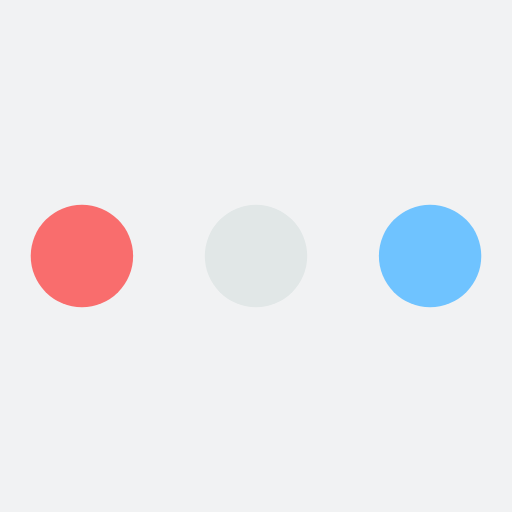
t = 0.00 s
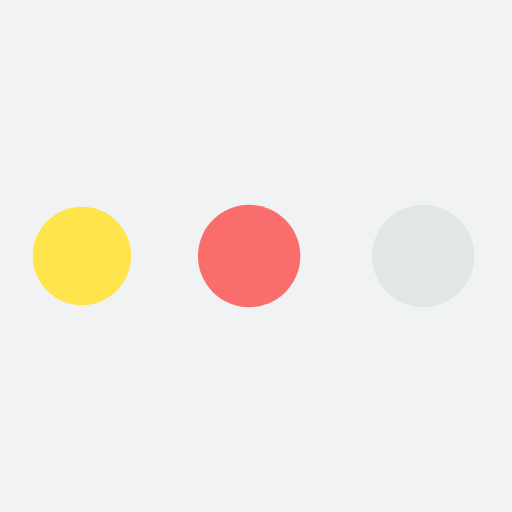
t = 0.19 s
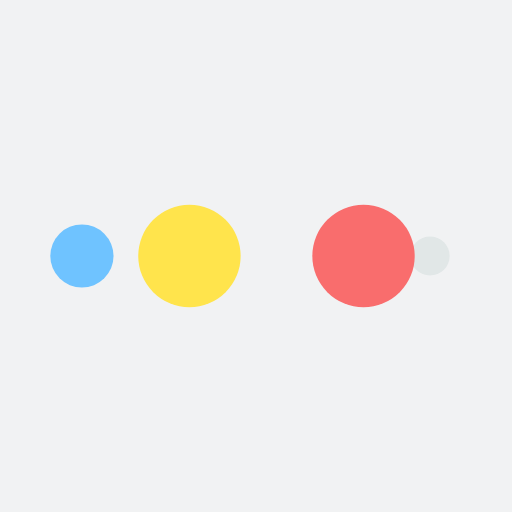
t = 0.31 s
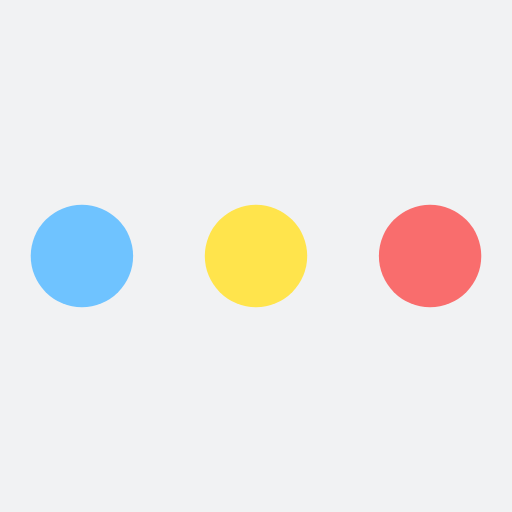
t = 0.50 s
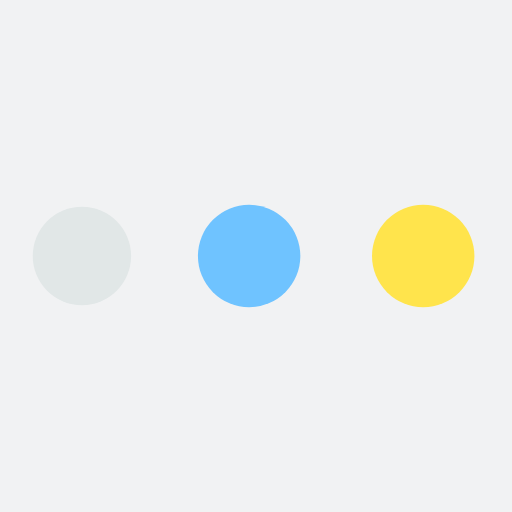
t = 0.69 s
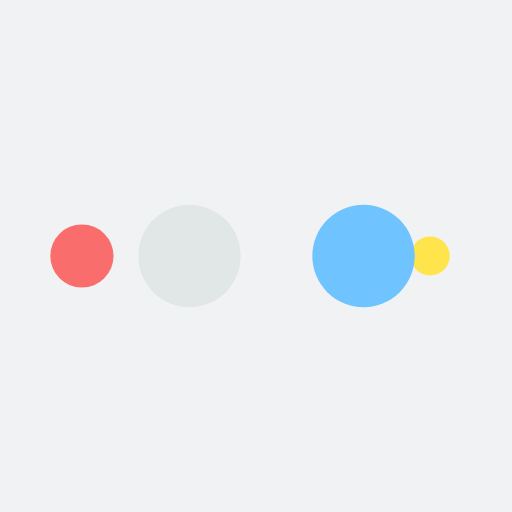
t = 0.81 s

The animated SVG that drew these frames (rendered in a browser with its animation timeline set to each time). Animation: 10 SMIL elements (animate=10); one cycle of 1.00 s, repeats indefinitely.

<?xml version="1.0" encoding="utf-8"?>
<svg xmlns="http://www.w3.org/2000/svg" xmlns:xlink="http://www.w3.org/1999/xlink" style="margin: auto; background: rgb(241, 242, 243); display: block; shape-rendering: auto;" width="200px" height="200px" viewBox="0 0 100 100" preserveAspectRatio="xMidYMid">
<circle cx="84" cy="50" r="10" fill="#6fc3ff">
    <animate attributeName="r" repeatCount="indefinite" dur="0.25s" calcMode="spline" keyTimes="0;1" values="10;0" keySplines="0 0.5 0.5 1" begin="0s"></animate>
    <animate attributeName="fill" repeatCount="indefinite" dur="1s" calcMode="discrete" keyTimes="0;0.25;0.5;0.75;1" values="#6fc3ff;#e1e7e7;#f96d6d;#ffe44c;#6fc3ff" begin="0s"></animate>
</circle><circle cx="16" cy="50" r="10" fill="#6fc3ff">
  <animate attributeName="r" repeatCount="indefinite" dur="1s" calcMode="spline" keyTimes="0;0.25;0.5;0.75;1" values="0;0;10;10;10" keySplines="0 0.5 0.5 1;0 0.5 0.5 1;0 0.5 0.5 1;0 0.5 0.5 1" begin="0s"></animate>
  <animate attributeName="cx" repeatCount="indefinite" dur="1s" calcMode="spline" keyTimes="0;0.25;0.5;0.75;1" values="16;16;16;50;84" keySplines="0 0.5 0.5 1;0 0.5 0.5 1;0 0.5 0.5 1;0 0.5 0.5 1" begin="0s"></animate>
</circle><circle cx="50" cy="50" r="10" fill="#ffe44c">
  <animate attributeName="r" repeatCount="indefinite" dur="1s" calcMode="spline" keyTimes="0;0.25;0.5;0.75;1" values="0;0;10;10;10" keySplines="0 0.5 0.5 1;0 0.5 0.5 1;0 0.5 0.5 1;0 0.5 0.5 1" begin="-0.25s"></animate>
  <animate attributeName="cx" repeatCount="indefinite" dur="1s" calcMode="spline" keyTimes="0;0.25;0.5;0.75;1" values="16;16;16;50;84" keySplines="0 0.5 0.5 1;0 0.5 0.5 1;0 0.5 0.5 1;0 0.5 0.5 1" begin="-0.25s"></animate>
</circle><circle cx="84" cy="50" r="10" fill="#f96d6d">
  <animate attributeName="r" repeatCount="indefinite" dur="1s" calcMode="spline" keyTimes="0;0.25;0.5;0.75;1" values="0;0;10;10;10" keySplines="0 0.5 0.5 1;0 0.5 0.5 1;0 0.5 0.5 1;0 0.5 0.5 1" begin="-0.5s"></animate>
  <animate attributeName="cx" repeatCount="indefinite" dur="1s" calcMode="spline" keyTimes="0;0.25;0.5;0.75;1" values="16;16;16;50;84" keySplines="0 0.5 0.5 1;0 0.5 0.5 1;0 0.5 0.5 1;0 0.5 0.5 1" begin="-0.5s"></animate>
</circle><circle cx="16" cy="50" r="10" fill="#e1e7e7">
  <animate attributeName="r" repeatCount="indefinite" dur="1s" calcMode="spline" keyTimes="0;0.25;0.5;0.75;1" values="0;0;10;10;10" keySplines="0 0.5 0.5 1;0 0.5 0.5 1;0 0.5 0.5 1;0 0.5 0.5 1" begin="-0.75s"></animate>
  <animate attributeName="cx" repeatCount="indefinite" dur="1s" calcMode="spline" keyTimes="0;0.25;0.5;0.75;1" values="16;16;16;50;84" keySplines="0 0.5 0.5 1;0 0.5 0.5 1;0 0.5 0.5 1;0 0.5 0.5 1" begin="-0.75s"></animate>
</circle>
<!-- [ldio] generated by https://loading.io/ --></svg>
